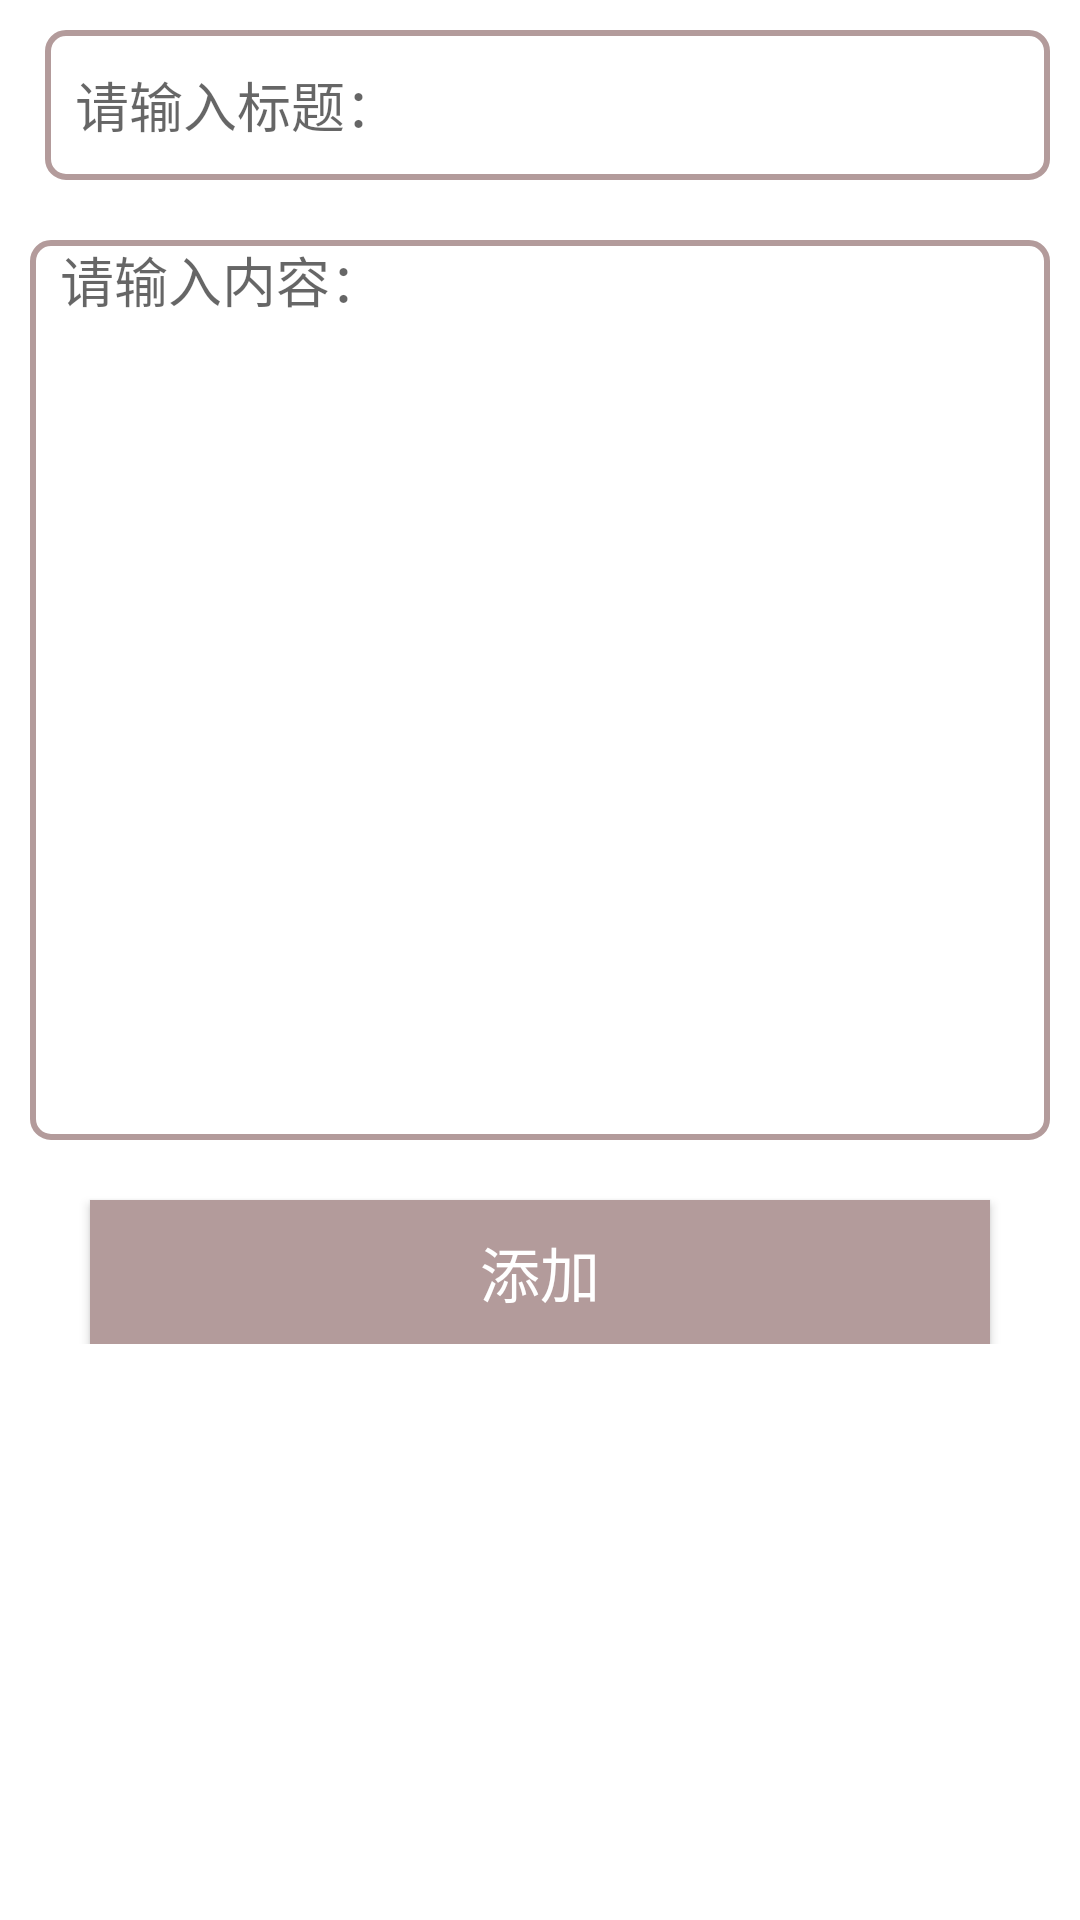

The Android layout XML behind this screen, and the referenced resources:
<!-- AndroidManifest.xml: application theme Theme.MyApplicationBase -->
<!-- res/layout/activity_add.xml -->
<?xml version="1.0" encoding="utf-8"?>
<ScrollView xmlns:android="http://schemas.android.com/apk/res/android"
    xmlns:app="http://schemas.android.com/apk/res-auto"
    xmlns:tools="http://schemas.android.com/tools"
    android:layout_width="match_parent"
    android:layout_height="match_parent"
    android:orientation="vertical"
    tools:context=".AddActivity">

    <LinearLayout
        android:layout_width="match_parent"
        android:layout_height="wrap_content"
        android:orientation="vertical"
        android:padding="10dp">


        <LinearLayout
            android:layout_width="match_parent"
            android:layout_height="wrap_content"
            android:orientation="horizontal">

            <EditText
                android:id="@+id/edittitle"
                style="@style/MyEditStyle"
                android:layout_width="match_parent"
                android:layout_marginLeft="5dp"
                android:layout_marginBottom="15dp"
                android:hint="请输入标题："
                android:maxLines="1" />
        </LinearLayout>

        <EditText
            android:id="@+id/editcontent"
            style="@style/MyEditStyle"
            android:layout_width="match_parent"
            android:layout_height="300dp"
            android:layout_marginTop="5dp"
            android:gravity="left"
            android:hint="请输入内容：" />

        <Button
            android:id="@+id/add"
            style="@style/MyButtonStyle"
            android:layout_width="match_parent"
            android:layout_height="wrap_content"
            android:onClick="add"
            android:text="添加" />
    </LinearLayout>


</ScrollView>
<!-- resources referenced by this layout -->
<resources>
  <style name="MyButtonStyle">
          <item name="android:textColor">@color/white</item>
          <item name="android:textSize">20sp</item>
          <item name="android:background">@drawable/btn_bgcolor</item>
          <item name="android:layout_marginTop">20dp</item>
          <item name="android:layout_marginRight">20dp</item>
          <item name="android:layout_marginLeft">20dp</item>
      </style>
  <style name="MyEditStyle">
          <item name="android:textSize">18sp</item>
          <item name="android:background">@drawable/edit_bgcolor</item>
          <item name="android:paddingLeft">10dp</item>
          <item name="android:layout_height">50dp</item>
      </style>
  <style name="Theme.MyApplicationBase" parent="Theme.MaterialComponents.DayNight.DarkActionBar">
          <item name="colorPrimary">@color/colormain</item>
          <item name="colorPrimaryVariant">@color/colormain2</item>
          <item name="colorOnPrimary">@color/white</item>
  
          <item name="colorSecondary">@color/brown</item>
          <item name="colorSecondaryVariant">@color/brown1</item>
          <item name="colorOnSecondary">@color/black</item>
          <item name="android:statusBarColor" tools:targetApi="l">?attr/colorPrimaryVariant</item>
      </style>
  <color name="white">#FFFFFFFF</color>
  <!-- drawable btn_bgcolor (drawable-v24) -->
  <?xml version="1.0" encoding="utf-8"?>
  <selector xmlns:android="http://schemas.android.com/apk/res/android">
  
      <item android:state_pressed="true" android:drawable="@color/colormain"/>
      <item android:state_pressed="false" android:drawable="@color/colormain2"/>
  </selector>
  <!-- drawable edit_bgcolor (drawable-v24) -->
  <?xml version="1.0" encoding="utf-8"?>
  <shape xmlns:android="http://schemas.android.com/apk/res/android"
      android:shape="rectangle"
      >
  
      <stroke android:width="2dp" android:color="@color/colormain2"/>
  
      <corners android:radius="6dp" />
  </shape>
  <color name="colormain">@color/brown1</color>
  <color name="colormain2">@color/brown2</color>
  <color name="brown">#FFEFE8E1</color>
  <color name="brown1">#DDCDBE</color>
  <color name="black">#FF000000</color>
  <color name="brown2">#B39B9B</color>
</resources>
